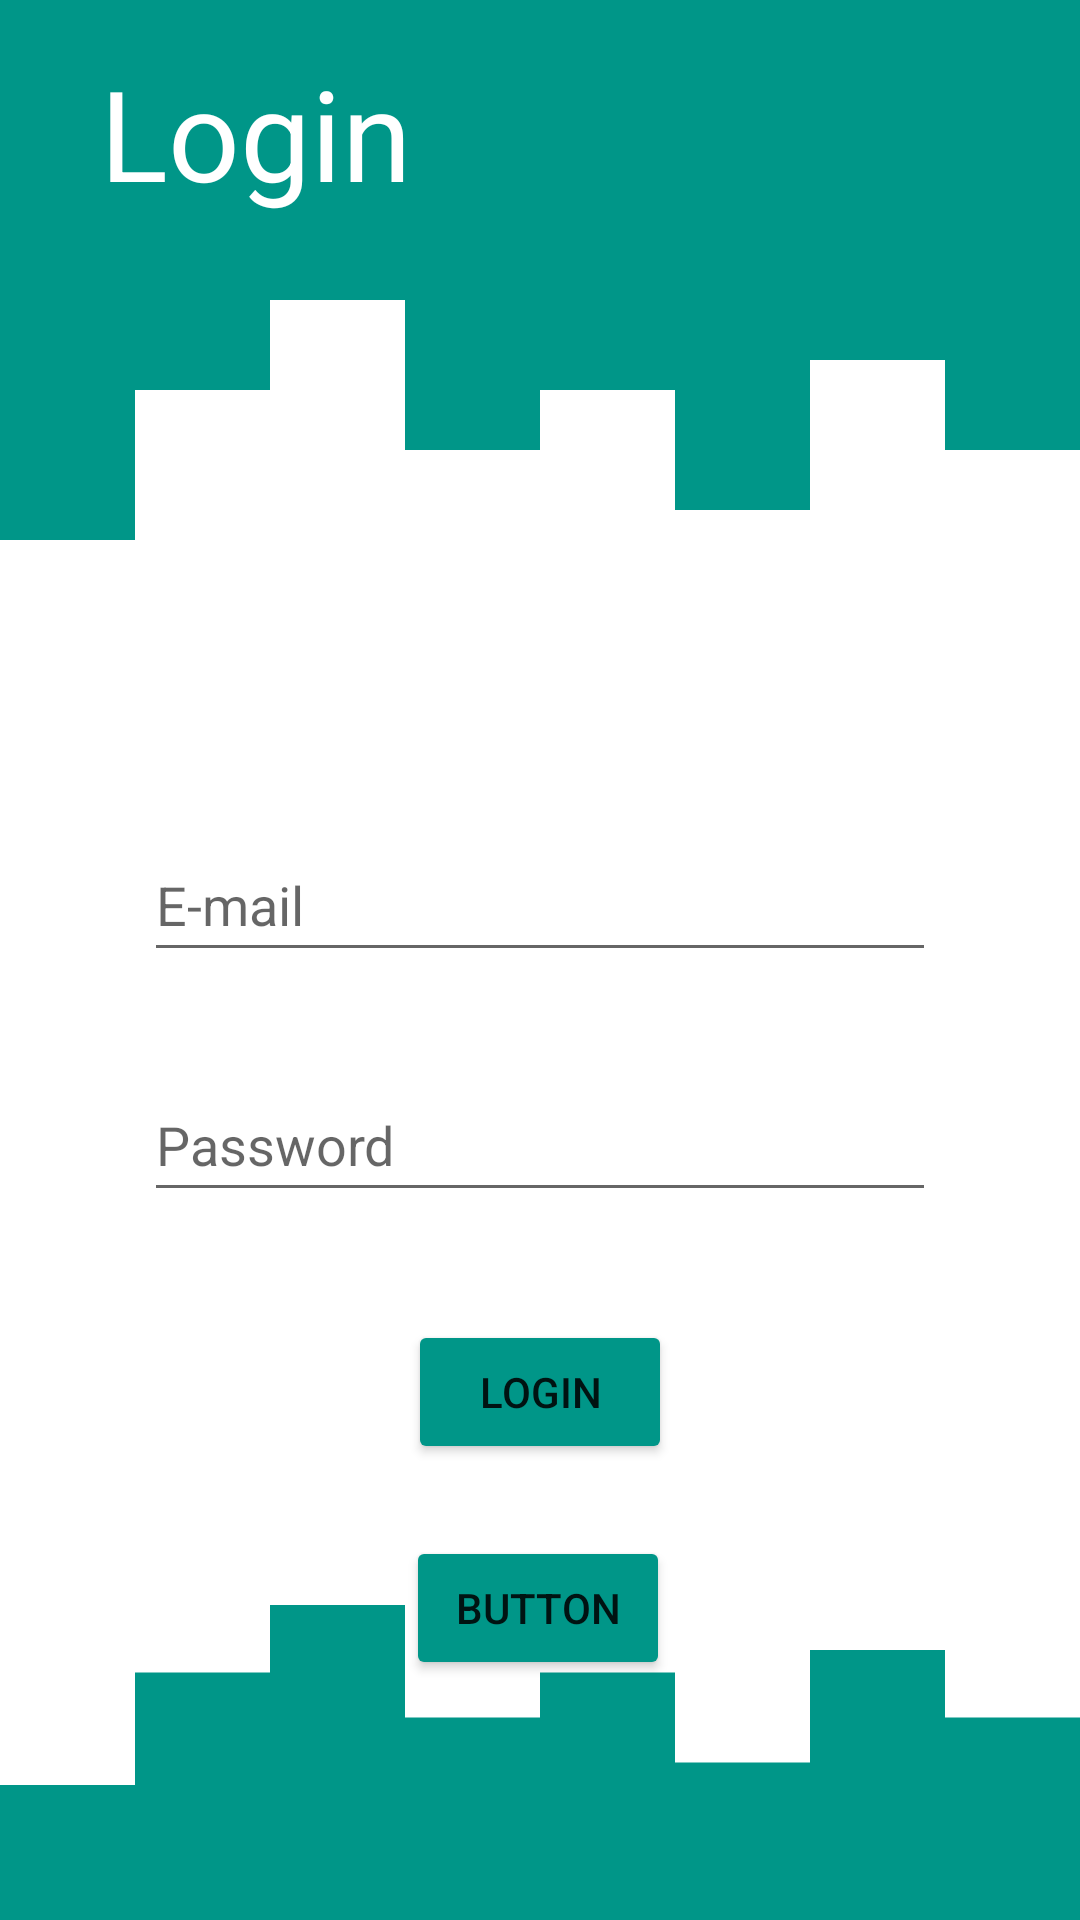

The Android layout XML behind this screen, and the referenced resources:
<!-- AndroidManifest.xml: application theme Theme.Mussenger -->
<!-- res/layout/fragment_login.xml -->
<?xml version="1.0" encoding="utf-8"?>
<androidx.constraintlayout.widget.ConstraintLayout xmlns:android="http://schemas.android.com/apk/res/android"
    xmlns:app="http://schemas.android.com/apk/res-auto"
    xmlns:tools="http://schemas.android.com/tools"
    android:layout_width="match_parent"
    android:layout_height="match_parent"
    tools:context=".LoginFragment">

    <View
        android:id="@+id/view"
        android:layout_width="0dp"
        android:layout_height="100sp"
        android:background="#009688"
        app:layout_constraintEnd_toEndOf="parent"
        app:layout_constraintStart_toStartOf="parent"
        app:layout_constraintTop_toTopOf="parent" />

    <View
        android:id="@+id/view2"
        android:layout_width="0dp"
        android:layout_height="30sp"
        android:background="#009688"
        app:layout_constraintBottom_toBottomOf="parent"
        app:layout_constraintEnd_toEndOf="parent"
        app:layout_constraintHorizontal_bias="0.0"
        app:layout_constraintStart_toStartOf="parent" />

    <View
        android:id="@+id/view3"
        android:layout_width="0dp"
        android:layout_height="100dp"
        android:background="@drawable/ic_wave2"
        app:layout_constraintEnd_toEndOf="parent"
        app:layout_constraintHorizontal_bias="1.0"
        app:layout_constraintStart_toStartOf="parent"
        app:layout_constraintTop_toBottomOf="@+id/view" />

    <View
        android:id="@+id/view4"
        android:layout_width="0dp"
        android:layout_height="75dp"
        android:background="@drawable/ic_wave"
        app:layout_constraintBottom_toTopOf="@+id/view2"
        app:layout_constraintEnd_toEndOf="parent"
        app:layout_constraintStart_toStartOf="parent" />

    <ImageView
        android:id="@+id/imageView"
        android:layout_width="wrap_content"
        android:layout_height="wrap_content"
        app:layout_constraintEnd_toEndOf="parent"
        app:layout_constraintTop_toTopOf="parent"
        app:srcCompat="@drawable/ic_person"/>

    <TextView
        android:id="@+id/textView"
        android:layout_width="wrap_content"
        android:layout_height="wrap_content"
        android:layout_marginTop="16dp"
        android:text="Login"
        android:textColor="@color/white"
        android:textSize="42sp"
        app:layout_constraintEnd_toStartOf="@+id/imageView"
        app:layout_constraintHorizontal_bias="0.13"
        app:layout_constraintStart_toStartOf="@+id/view"
        app:layout_constraintTop_toTopOf="@+id/view" />

    <EditText
        android:id="@+id/editTextTextPersonName"
        android:layout_width="0dp"
        android:layout_height="wrap_content"
        android:layout_marginStart="48dp"
        android:layout_marginTop="76dp"
        android:layout_marginEnd="48dp"
        android:ems="10"
        android:hint="E-mail"
        android:textColor="#009688"
        android:inputType="textPersonName"
        android:minHeight="48dp"
        app:layout_constraintEnd_toEndOf="parent"
        app:layout_constraintHorizontal_bias="0.0"
        app:layout_constraintStart_toStartOf="parent"
        app:layout_constraintTop_toBottomOf="@+id/view3" />

    <EditText
        android:id="@+id/editTextTextPassword3"
        android:layout_width="0dp"
        android:layout_height="wrap_content"
        android:layout_marginStart="48dp"
        android:layout_marginTop="32dp"
        android:layout_marginEnd="48dp"
        android:ems="10"
        android:hint="Password"
        android:inputType="textPassword"
        android:minHeight="48dp"
        app:layout_constraintEnd_toEndOf="parent"
        app:layout_constraintStart_toStartOf="parent"
        app:layout_constraintTop_toBottomOf="@+id/editTextTextPersonName" />

    <Button
        android:id="@+id/button"
        android:layout_width="wrap_content"
        android:layout_height="wrap_content"
        android:layout_marginTop="36dp"
        android:text="Login"
        android:backgroundTint="#009688"
        app:layout_constraintEnd_toEndOf="parent"
        app:layout_constraintStart_toStartOf="parent"
        app:layout_constraintTop_toBottomOf="@+id/editTextTextPassword3" />

    <Button
        android:id="@+id/button2"
        android:layout_width="wrap_content"
        android:layout_height="wrap_content"
        android:layout_marginTop="24dp"
        android:text="Button"
        android:backgroundTint="#009688"
        app:layout_constraintEnd_toEndOf="parent"
        app:layout_constraintHorizontal_bias="0.498"
        app:layout_constraintStart_toStartOf="parent"
        app:layout_constraintTop_toBottomOf="@+id/button" />


</androidx.constraintlayout.widget.ConstraintLayout>
<!-- resources referenced by this layout -->
<resources>
  <!-- drawable ic_wave (drawable-v24) -->
  <vector xmlns:android="http://schemas.android.com/apk/res/android"
      android:width="1440dp"
      android:height="320dp"
      android:viewportWidth="1440"
      android:viewportHeight="320">
    <path
        android:pathData="M0,96L0,256L180,256L180,96L360,96L360,0L540,0L540,160L720,160L720,96L900,96L900,224L1080,224L1080,64L1260,64L1260,160L1440,160L1440,320L1260,320L1260,320L1080,320L1080,320L900,320L900,320L720,320L720,320L540,320L540,320L360,320L360,320L180,320L180,320L0,320L0,320Z"
        android:fillColor="#009688"/>
  </vector>
  <!-- drawable ic_wave2 (drawable-v24) -->
  <vector xmlns:android="http://schemas.android.com/apk/res/android"
      android:width="1440dp"
      android:height="320dp"
      android:viewportWidth="1440"
      android:viewportHeight="320">
    <path
        android:pathData="M0,96L0,256L180,256L180,96L360,96L360,0L540,0L540,160L720,160L720,96L900,96L900,224L1080,224L1080,64L1260,64L1260,160L1440,160L1440,0L1260,0L1260,0L1080,0L1080,0L900,0L900,0L720,0L720,0L540,0L540,0L360,0L360,0L180,0L180,0L0,0L0,0Z"
        android:fillColor="#009688"/>
  </vector>
  <style name="Theme.Mussenger" parent="Theme.MaterialComponents.DayNight.DarkActionBar">
          
          <item name="colorPrimary">@color/purple_500</item>
          <item name="colorPrimaryVariant">@color/purple_700</item>
          <item name="colorOnPrimary">@color/white</item>
          
          <item name="colorSecondary">@color/teal_200</item>
          <item name="colorSecondaryVariant">@color/teal_700</item>
          <item name="colorOnSecondary">@color/black</item>
          
          <item name="android:statusBarColor" tools:targetApi="l">?attr/colorPrimaryVariant</item>
          
      </style>
  <!-- not gathered from this repository: default colours our renderer supplied (Android Studio template values) -->
  <color name="purple_500">#FF6200EE</color>
  <color name="purple_700">#FF3700B3</color>
  <color name="teal_200">#FF03DAC5</color>
  <color name="teal_700">#FF018786</color>
  <color name="black">#FF000000</color>
  <color name="white">#FFFFFFFF</color>
</resources>
